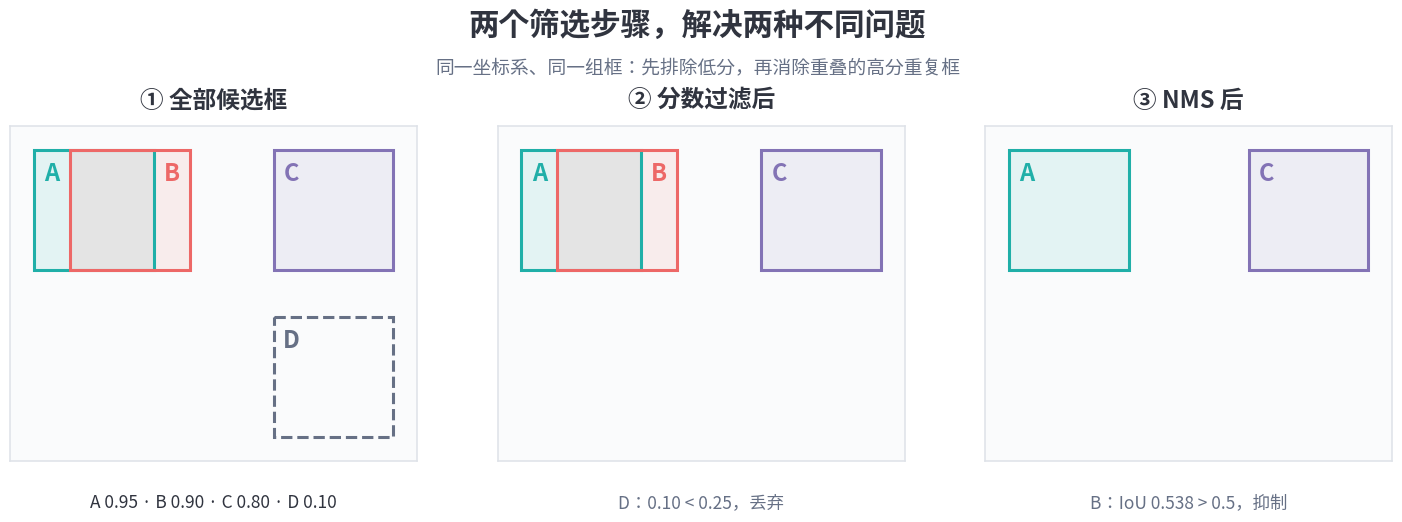
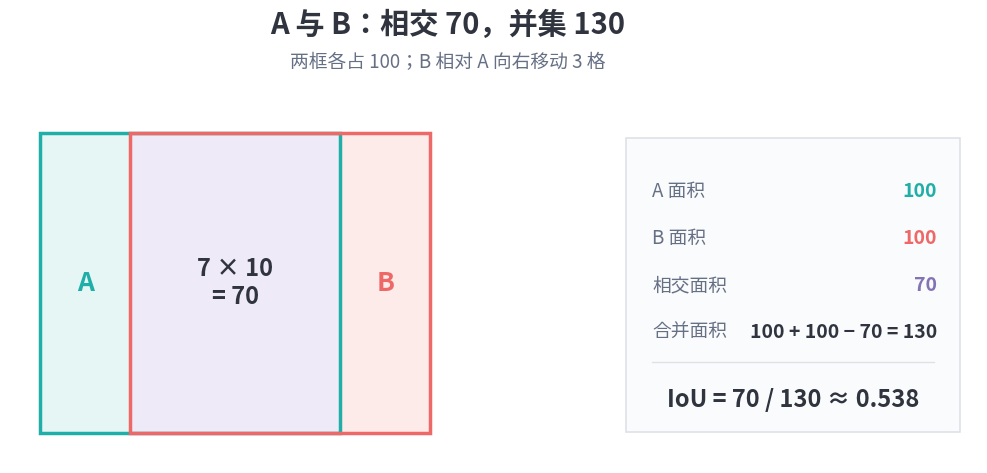

Generate these figures, in order, with matplotlib:
"""Generate the figures used by docs/ComputerVision/YOLOSeries/09_NMS.md."""

import os
from pathlib import Path

os.environ.setdefault("MPLCONFIGDIR", "/tmp/aosai-blog-mpl")

import matplotlib

matplotlib.use("Agg")
import matplotlib.pyplot as plt
from matplotlib import font_manager
from matplotlib.patches import Rectangle


OUT = Path("docs/.vuepress/public/ComputerVision/YOLOSeries")
FONT = Path("/usr/share/fonts/opentype/noto/NotoSansCJK-Regular.ttc")
INK = "#30343F"
MUTED = "#667085"
TEAL = "#20AFA8"
PURPLE = "#8373B5"
CORAL = "#ED6867"
RULE = "#DEE2E8"


def save(fig, filename):
    OUT.mkdir(parents=True, exist_ok=True)
    fig.savefig(OUT / filename, dpi=170, facecolor="white")
    plt.close(fig)


def draw_box(ax, xyxy, color, label, dashed=False):
    x1, y1, x2, y2 = xyxy
    ax.add_patch(
        Rectangle(
            (x1, y1), x2 - x1, y2 - y1,
            facecolor=color if not dashed else "none",
            alpha=0.10 if not dashed else 1,
            edgecolor="none",
        )
    )
    ax.add_patch(
        Rectangle(
            (x1, y1), x2 - x1, y2 - y1,
            facecolor="none", edgecolor=color, linewidth=2.2,
            linestyle="--" if dashed else "-", zorder=3,
        )
    )
    label_x = x1 + 1.5 if label != "B" else x2 - 1.5
    ax.text(label_x, y1 + 2.0, label, ha="center", va="center",
            fontsize=17, weight="bold", color=color, zorder=5)


def pipeline():
    boxes = {
        "A": ((0, 0, 10, 10), TEAL),
        "B": ((3, 0, 13, 10), CORAL),
        "C": ((20, 0, 30, 10), PURPLE),
        "D": ((20, 14, 30, 24), MUTED),
    }
    stages = [
        ("① 全部候选框", ("A", "B", "C", "D"), "A 0.95 · B 0.90 · C 0.80 · D 0.10"),
        ("② 分数过滤后", ("A", "B", "C"), "D：0.10 < 0.25，丢弃"),
        ("③ NMS 后", ("A", "C"), "B：IoU 0.538 > 0.5，抑制"),
    ]
    fig = plt.figure(figsize=(15, 5.5), facecolor="white")
    fig.text(0.5, 0.945, "两个筛选步骤，解决两种不同问题", ha="center",
             fontsize=22, weight="bold", color=INK)
    fig.text(0.5, 0.875, "同一坐标系、同一组框：先排除低分，再消除重叠的高分重复框",
             ha="center", fontsize=13.5, color=MUTED)

    for index, (heading, visible, detail) in enumerate(stages):
        ax = fig.add_axes((0.035 + index * 0.325, 0.17, 0.285, 0.61))
        ax.set_xlim(-2, 32)
        ax.set_ylim(26, -2)
        ax.set_aspect("equal")
        ax.set_facecolor("#FAFBFC")
        ax.set_xticks([])
        ax.set_yticks([])
        for spine in ax.spines.values():
            spine.set_edgecolor(RULE)
            spine.set_linewidth(1.1)
        ax.set_title(heading, fontsize=17, weight="bold", color=INK, pad=13)
        for label in visible:
            xyxy, color = boxes[label]
            draw_box(ax, xyxy, color, label, dashed=(label == "D"))
        fig.text(0.1775 + index * 0.325, 0.085, detail, ha="center",
                 fontsize=12.5, color=INK if index == 0 else MUTED)
    save(fig, "09_nms_pipeline.png")


def overlap():
    fig = plt.figure(figsize=(11.5, 5.3), facecolor="white")
    fig.text(0.5, 0.93, "A 与 B：相交 70，并集 130", ha="center",
             fontsize=21, weight="bold", color=INK)
    fig.text(0.5, 0.865, "两框各占 100；B 相对 A 向右移动 3 格",
             ha="center", fontsize=13.5, color=MUTED)

    ax = fig.add_axes((0.035, 0.12, 0.56, 0.68))
    ax.set_xlim(-1, 14)
    ax.set_ylim(11, -1)
    ax.set_aspect("equal")
    ax.axis("off")
    ax.add_patch(Rectangle((0, 0), 10, 10, facecolor="#E5F6F4", edgecolor="none"))
    ax.add_patch(Rectangle((3, 0), 10, 10, facecolor="#FDEBEA", edgecolor="none"))
    ax.add_patch(Rectangle((3, 0), 7, 10, facecolor="#EEEAF7", edgecolor="none"))
    ax.add_patch(Rectangle((0, 0), 10, 10, facecolor="none", edgecolor=TEAL,
                           linewidth=2.5))
    ax.add_patch(Rectangle((3, 0), 10, 10, facecolor="none", edgecolor=CORAL,
                           linewidth=2.5))
    ax.text(1.5, 5, "A", ha="center", va="center", fontsize=19,
            weight="bold", color=TEAL)
    ax.text(6.5, 5, "7 × 10\n= 70", ha="center", va="center", fontsize=17,
            weight="bold", color=INK)
    ax.text(11.5, 5, "B", ha="center", va="center", fontsize=19,
            weight="bold", color=CORAL)

    panel = fig.add_axes((0.64, 0.15, 0.32, 0.61))
    panel.axis("off")
    panel.add_patch(Rectangle((0, 0), 1, 1, facecolor="#FAFBFC",
                              edgecolor=RULE, linewidth=1.2))
    rows = [
        (0.82, "A 面积", "100", TEAL),
        (0.66, "B 面积", "100", CORAL),
        (0.50, "相交面积", "70", PURPLE),
        (0.34, "合并面积", "100 + 100 − 70 = 130", INK),
    ]
    for y, label, value, color in rows:
        panel.text(0.08, y, label, va="center", fontsize=13.5, color=MUTED)
        panel.text(0.93, y, value, ha="right", va="center", fontsize=14,
                   weight="bold", color=color)
    panel.plot([0.08, 0.92], [0.24, 0.24], color=RULE, linewidth=1)
    panel.text(0.5, 0.11, "IoU = 70 / 130 ≈ 0.538", ha="center",
               va="center", fontsize=17, weight="bold", color=INK)
    save(fig, "09_nms_iou.png")


if __name__ == "__main__":
    font_manager.fontManager.addfont(str(FONT))
    plt.rcParams["font.family"] = font_manager.FontProperties(fname=str(FONT)).get_name()
    pipeline()
    overlap()
